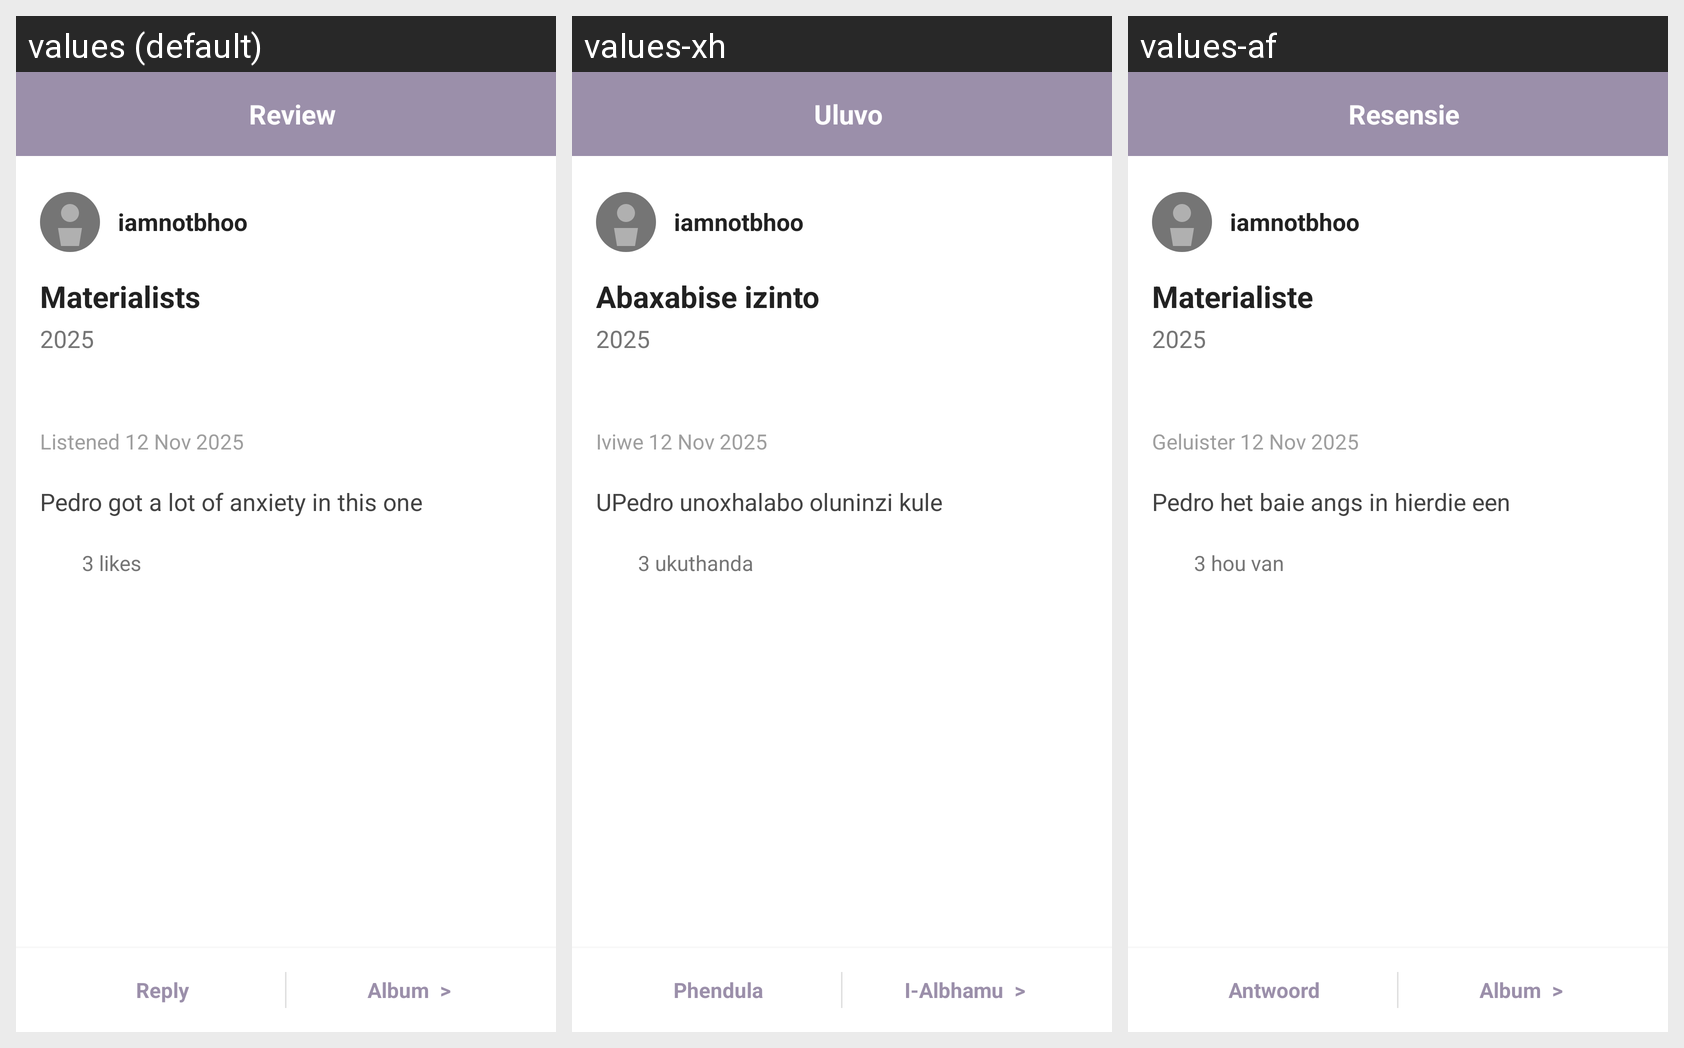

For this localized Android screen grid, give each drawn string resource with its value in every locale shown.
Android screen res/layout/fragment_review_detail.xml rendered under 3 locales, left to right: values (default), values-xh, values-af. Device: Nexus 5 (rendered at 1080×1920; each locale shown at half size, 540×960, under a caption strip naming it); theme Theme.MusicReviewApp.
Strings drawn on this screen, with the default value and each locale's value (text and hints the layout hard-codes, and strings that could not be matched under every locale, appear in the picture but are not listed):

review
  values: Review
  values-xh: Uluvo
  values-af: Resensie

iamnotbhoo
  values: iamnotbhoo
  values-xh: iamnotbhoo
  values-af: iamnotbhoo

materialists
  values: Materialists
  values-xh: Abaxabise izinto
  values-af: Materialiste

_2025
  values: 2025
  values-xh: 2025
  values-af: 2025

listened_12_nov_2025
  values: Listened 12 Nov 2025
  values-xh: Iviwe 12 Nov 2025
  values-af: Geluister 12 Nov 2025

pedro_got_a_lot_of_anxiety_in_this_one
  values: Pedro got a lot of anxiety in this one
  values-xh: UPedro unoxhalabo oluninzi kule
  values-af: Pedro het baie angs in hierdie een

_3_likes
  values: 3 likes
  values-xh: 3 ukuthanda
  values-af: 3 hou van

reply
  values: Reply
  values-xh: Phendula
  values-af: Antwoord

album
  values: Album
  values-xh: I-Albhamu
  values-af: Album
